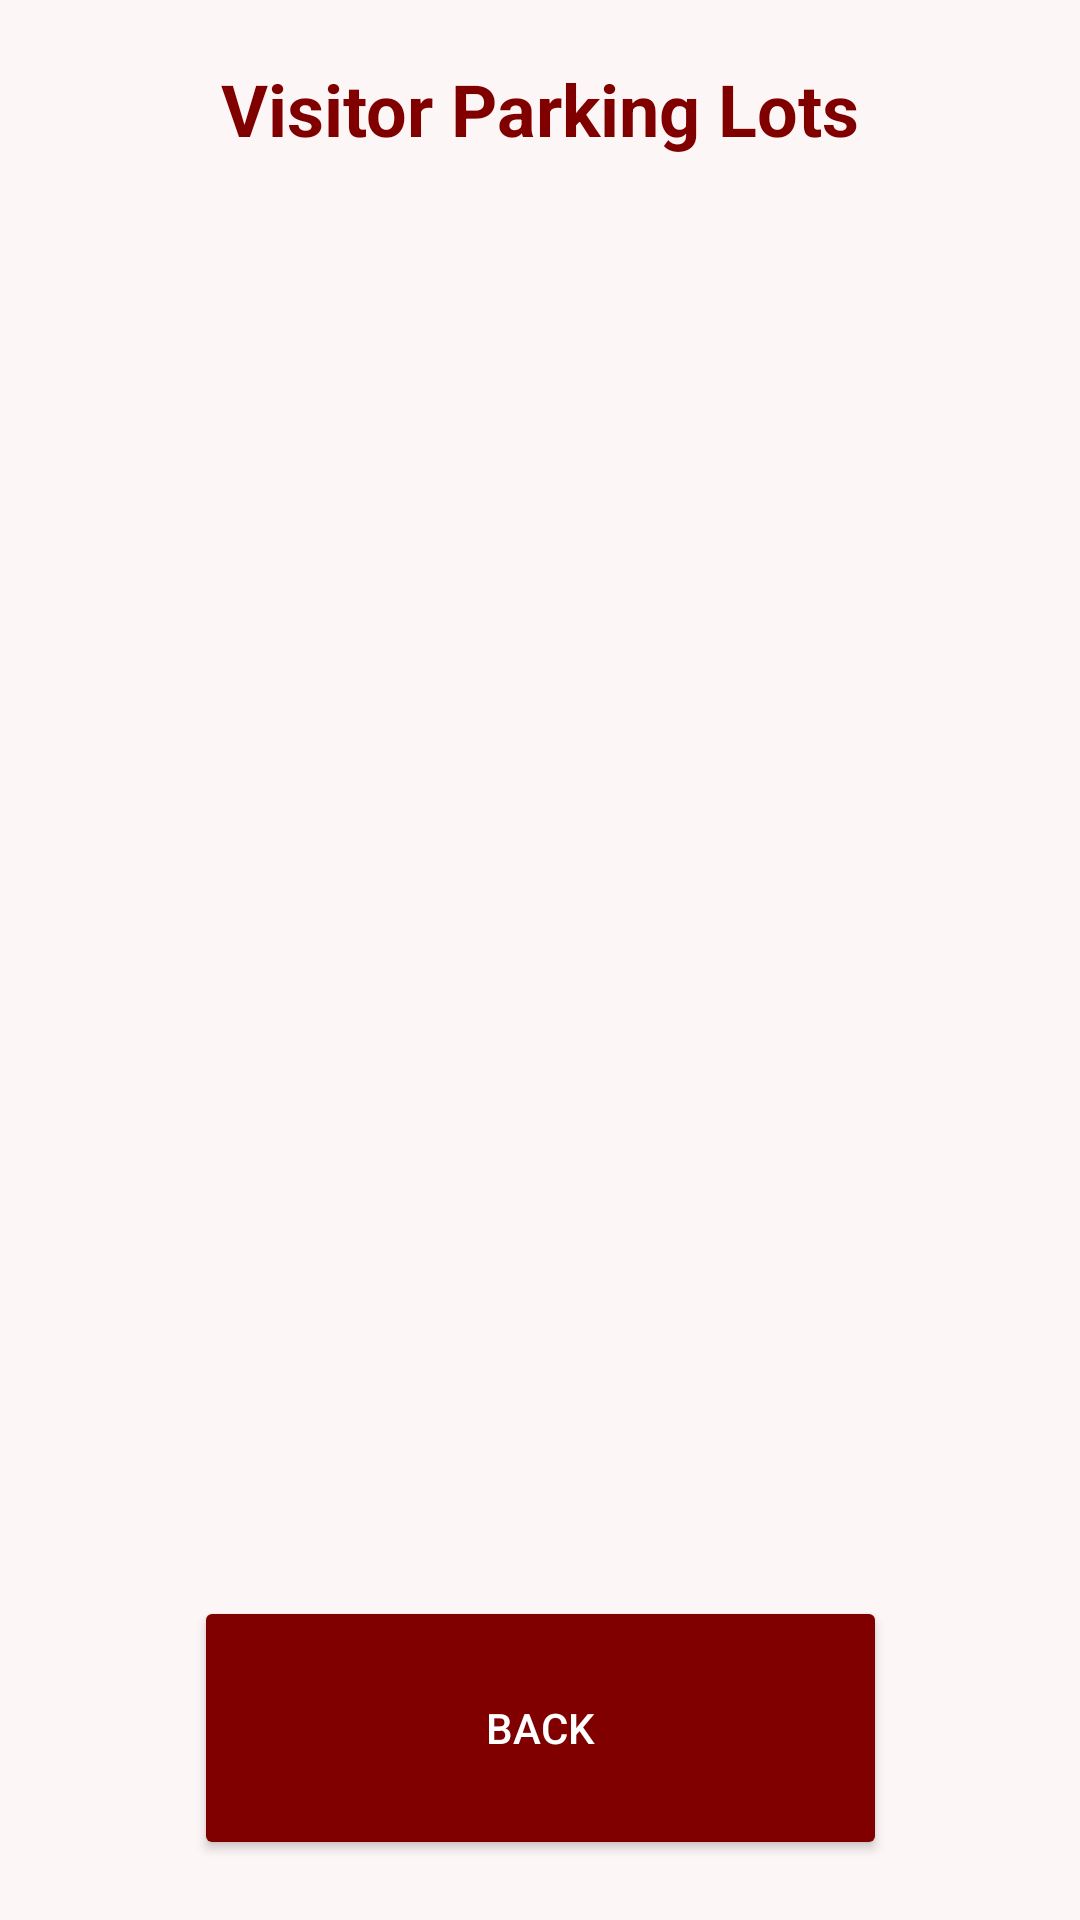

Produce the Android XML layout that renders to this screen, including the resource entries it uses.
<!-- AndroidManifest.xml: application theme Theme.TigerPark -->
<!-- res/layout/activity_guest.xml -->
<?xml version="1.0" encoding="utf-8"?>
<androidx.constraintlayout.widget.ConstraintLayout
    xmlns:android="http://schemas.android.com/apk/res/android"
    xmlns:app="http://schemas.android.com/apk/res-auto"
    android:layout_width="match_parent"
    android:layout_height="match_parent"
    android:padding="20dp"
    android:background="@color/light_background">

    <TextView
        android:id="@+id/textTitleGuest"
        android:layout_width="wrap_content"
        android:layout_height="wrap_content"
        android:text="Visitor Parking Lots"
        android:textSize="24sp"
        android:textColor="@color/maroon"
        android:textStyle="bold"
        app:layout_constraintTop_toTopOf="parent"
        app:layout_constraintStart_toStartOf="parent"
        app:layout_constraintEnd_toEndOf="parent"/>

    <ScrollView
        android:layout_width="0dp"
        android:layout_height="0dp"
        app:layout_constraintTop_toBottomOf="@id/textTitleGuest"
        app:layout_constraintBottom_toTopOf="@id/btnBackGuest"
        app:layout_constraintStart_toStartOf="parent"
        app:layout_constraintEnd_toEndOf="parent">

        <LinearLayout
            android:id="@+id/lotContainerGuest"
            android:layout_width="match_parent"
            android:layout_height="wrap_content"
            android:orientation="vertical"/>
    </ScrollView>

    <Button
        android:id="@+id/btnBackGuest"
        android:layout_width="231dp"
        android:layout_height="88dp"
        android:backgroundTint="@color/maroon"
        android:text="Back"
        android:textColor="@color/white"
        app:layout_constraintBottom_toBottomOf="parent"
        app:layout_constraintStart_toStartOf="parent"
        app:layout_constraintEnd_toEndOf="parent"/>

</androidx.constraintlayout.widget.ConstraintLayout>
<!-- resources referenced by this layout -->
<resources>
  <color name="light_background">#FDF6F6</color>
  <color name="maroon">#800000</color>
  <color name="white">#FFFFFFFF</color>
  <style name="Theme.TigerPark" parent="Base.Theme.TigerPark" />
  <style name="Base.Theme.TigerPark" parent="Theme.Material3.DayNight.NoActionBar">
          
          
      </style>
</resources>
